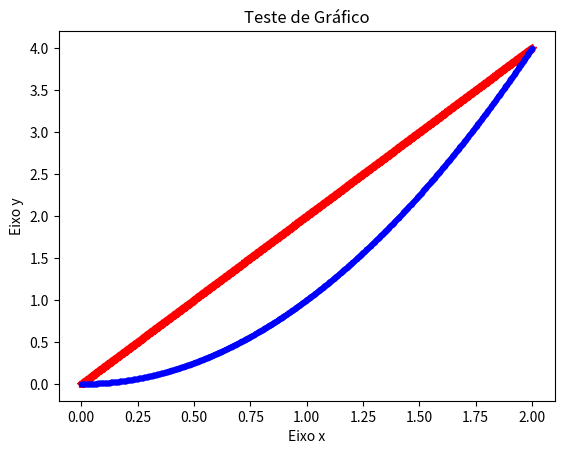

This figure's Python source:
import numpy as np  # Importa a biblioteca 'numpy', que é usada para trabalhar com arrays e funções matemáticas.
import matplotlib.pyplot as plt  # Importa a biblioteca 'matplotlib.pyplot', que é usada para criar gráficos.

x = np.linspace(0, 2, 1000)  # Cria um vetor 'x' com 1000 pontos igualmente distribuídos entre 0 e 2 (inclusivo).

y = 2 * x  # Cria o vetor 'y' aplicando a fórmula y = 2 * x. Isso cria uma linha reta.
y2 = x ** 2  # Cria o vetor 'y2' aplicando a fórmula y2 = x^2. Isso cria uma parábola.

plt.plot(x, y, '*r')  # Cria um gráfico de linha com o vetor 'x' no eixo X e 'y' no eixo Y. O gráfico usa pontos vermelhos ('*r').
plt.plot(x, y2, '.b')  # Cria outro gráfico de linha com o vetor 'x' no eixo X e 'y2' no eixo Y. O gráfico usa pontos azuis ('.b').

plt.xlabel("Eixo x")  # Adiciona um rótulo no eixo X com o texto "Eixo x".
plt.ylabel("Eixo y")  # Adiciona um rótulo no eixo Y com o texto "Eixo y".
plt.title("Teste de Gráfico")  # Adiciona um título ao gráfico com o texto "Teste de Gráfico".

plt.show()  # Exibe o gráfico na tela.
